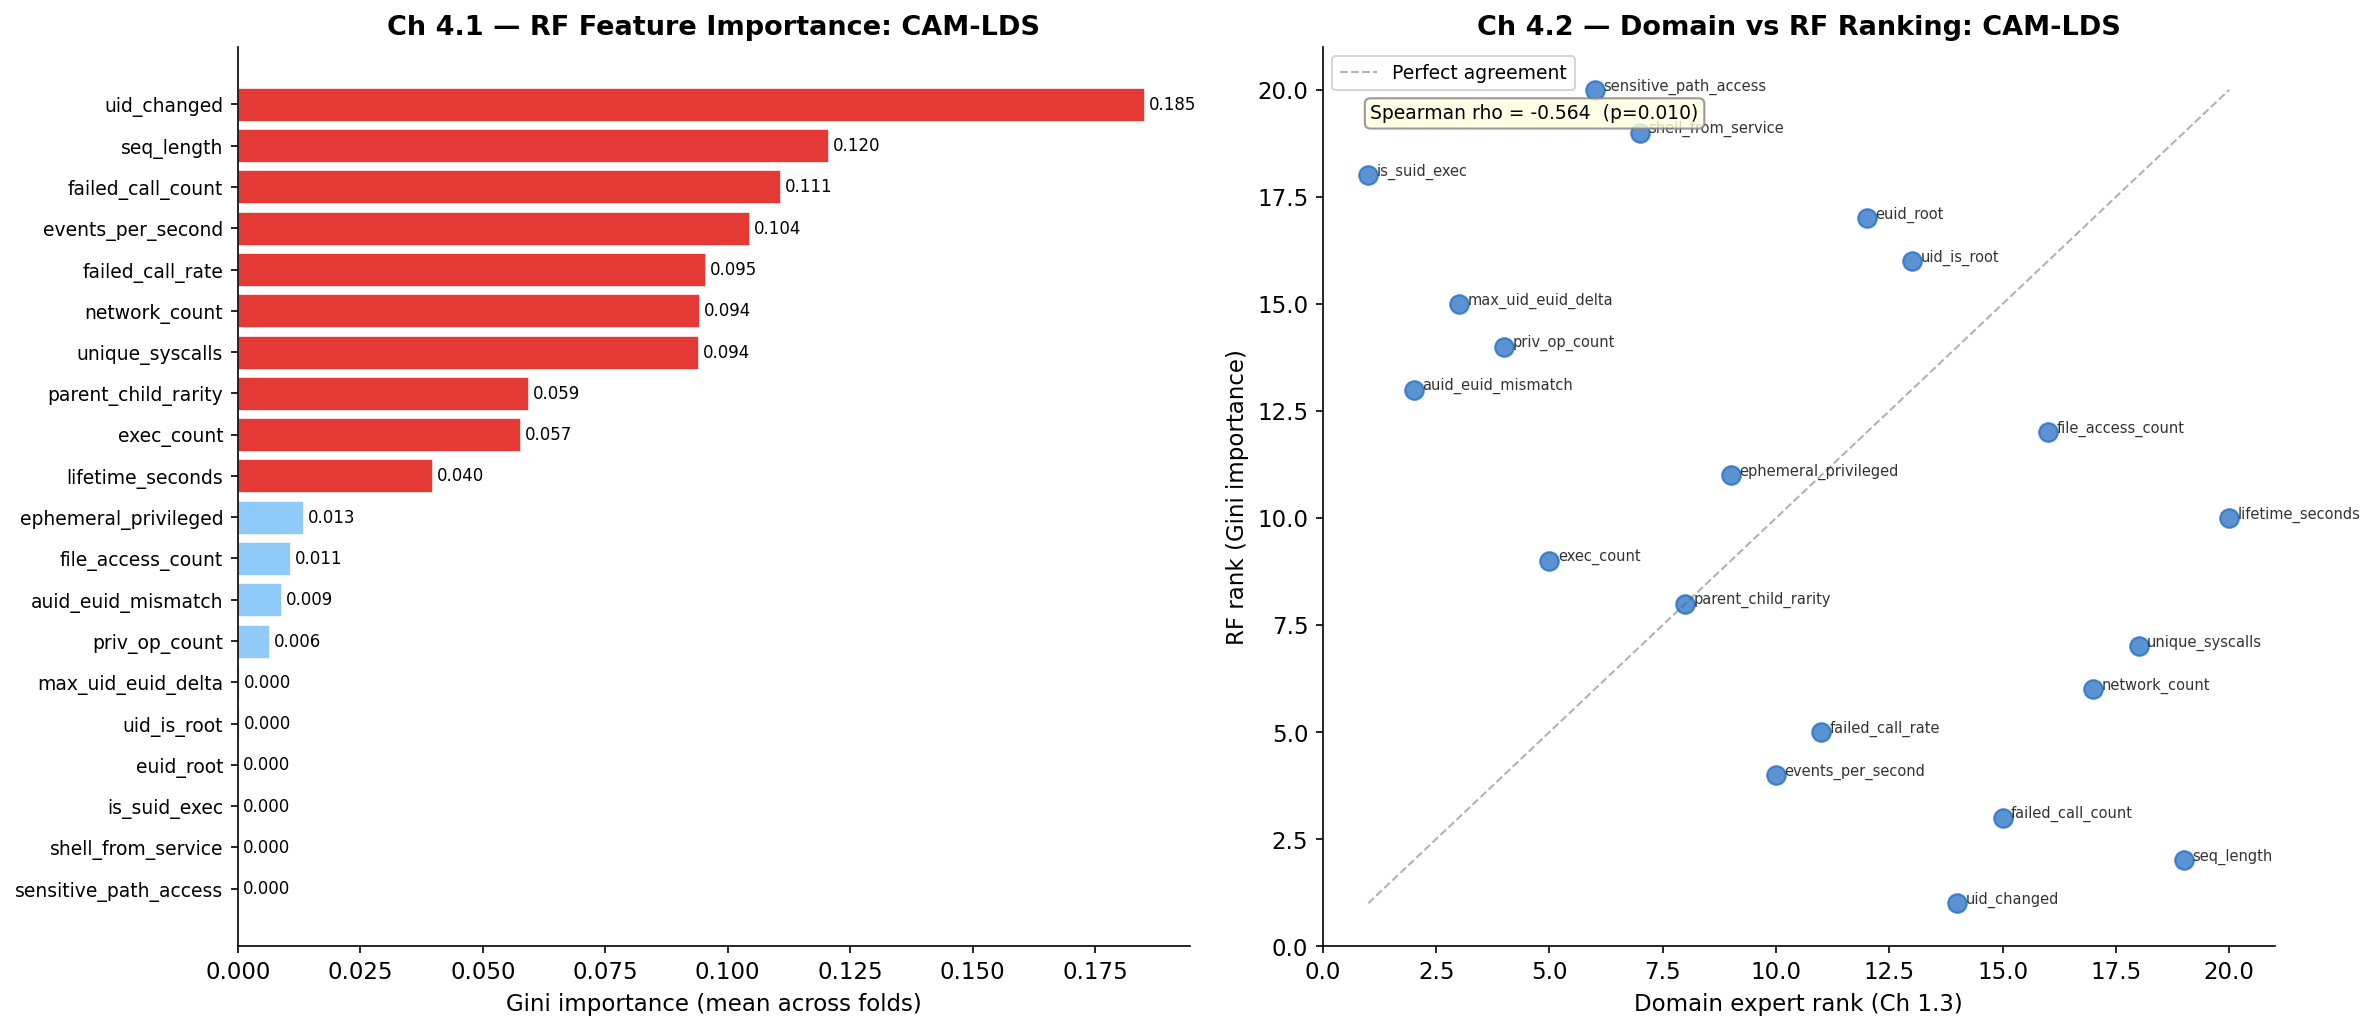

The table this chart was drawn from, first rows:
feature, importance, domain_rank, rf_rank
uid_changed, 0.185, 14, 1
seq_length, 0.1204, 19, 2
failed_call_count, 0.1106, 15, 3
events_per_second, 0.1043, 10, 4
failed_call_rate, 0.09539, 11, 5
network_count, 0.09418, 17, 6
unique_syscalls, 0.0939, 18, 7
parent_child_rarity, 0.0593, 8, 8
exec_count, 0.0575, 5, 9
lifetime_seconds, 0.03969, 20, 10
ephemeral_privileged, 0.01325, 9, 11
file_access_count, 0.01056, 16, 12
auid_euid_mismatch, 0.008799, 2, 13
priv_op_count, 0.00644, 4, 14
max_uid_euid_delta, 0.0002951, 3, 15
uid_is_root, 0.0001644, 13, 16
euid_root, 0.0001301, 12, 17
is_suid_exec, 2.825892468108049e-05, 1, 18
shell_from_service, 4.736291436316913e-07, 7, 19
sensitive_path_access, 0.0, 6, 20
